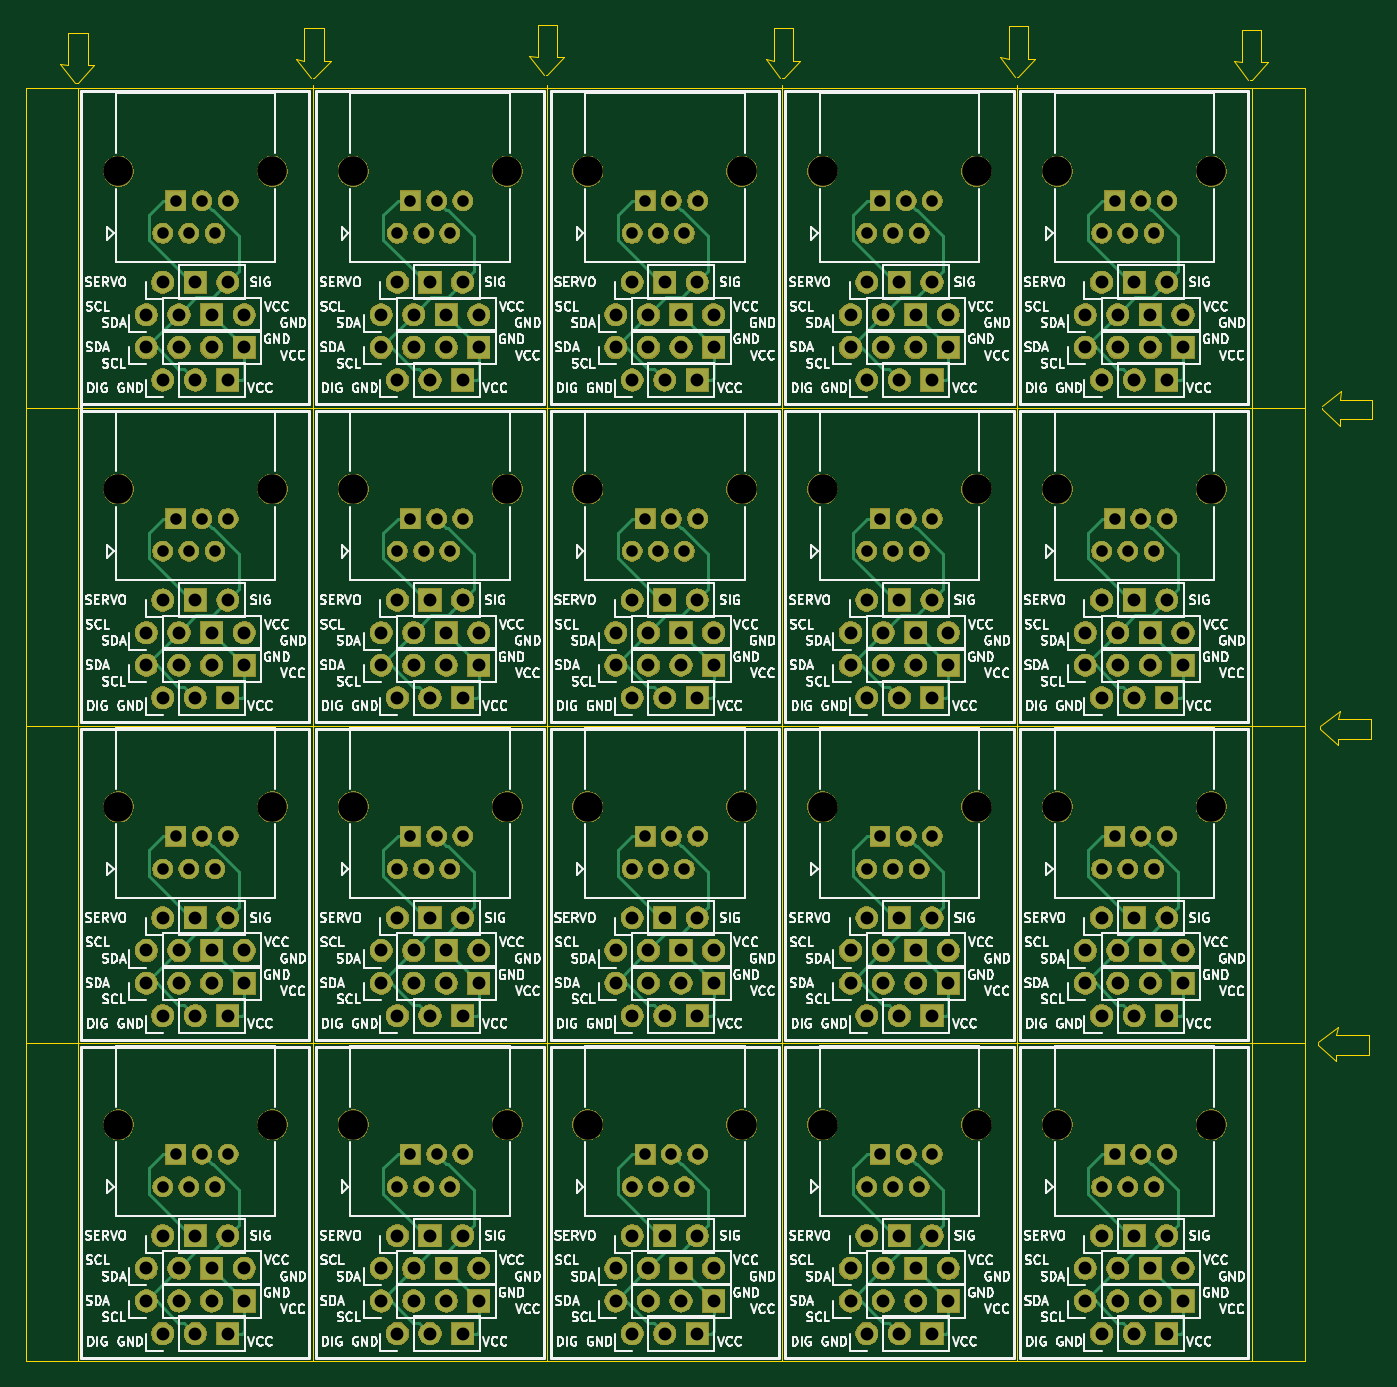
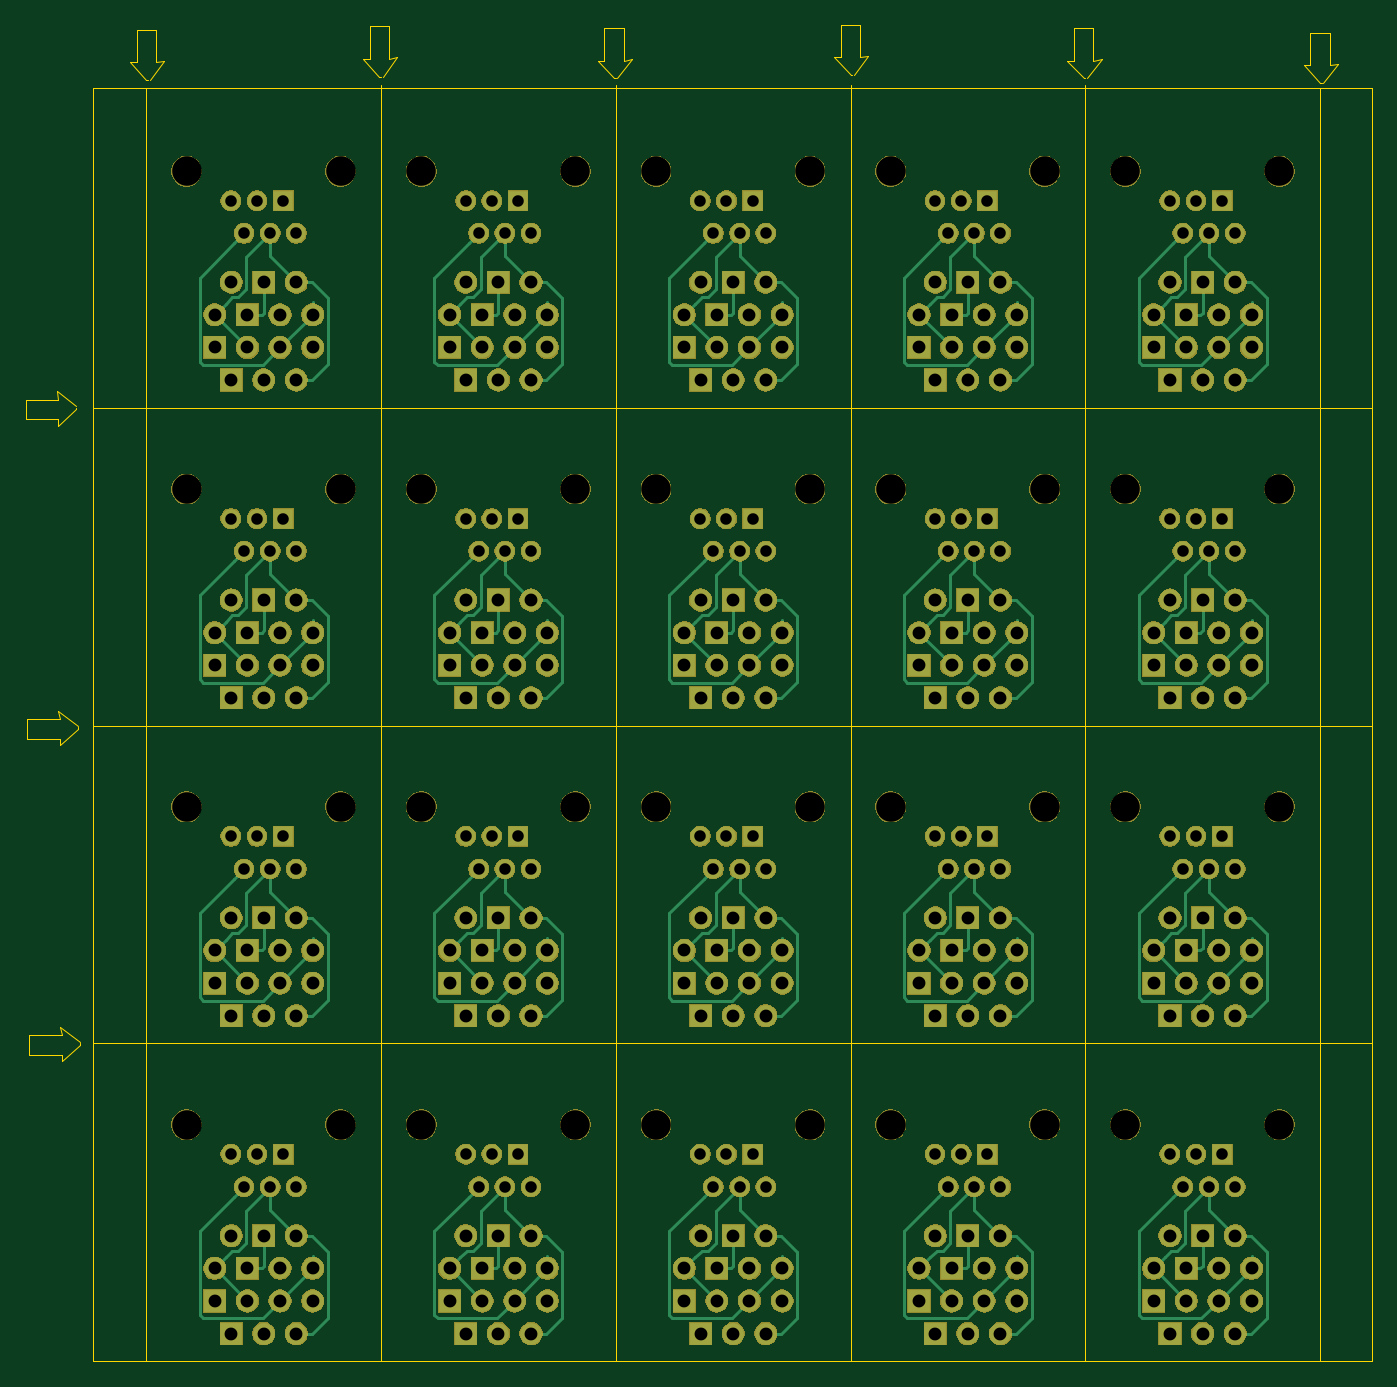
Circuit board: 10 layer files. Board 104.9 x 104.1 mm.
- bottom_copper: panel2-B_Cu.gbl (37315 bytes)
- bottom_mask: panel2-B_Mask.gbs (342369 bytes)
- paste: panel2-B_Paste.gbp (508 bytes)
- bottom_silk: panel2-B_SilkS.gbo (509 bytes)
- outline: panel2-Edge_Cuts.gm1 (4936 bytes)
- top_copper: panel2-F_Cu.gtl (35303 bytes)
- top_mask: panel2-F_Mask.gts (342369 bytes)
- paste: panel2-F_Paste.gtp (508 bytes)
- top_silk: panel2-F_SilkS.gto (285733 bytes)
- drill: panel2.drl (6334 bytes)

=== bottom_copper: panel2-B_Cu.gbl (37315 bytes, source omitted) ===
=== bottom_mask: panel2-B_Mask.gbs (342369 bytes, source omitted) ===
=== paste: panel2-B_Paste.gbp ===
G04 #@! TF.GenerationSoftware,KiCad,Pcbnew,5.1.5+dfsg1-2build2*
G04 #@! TF.CreationDate,2020-09-11T16:17:58-03:00*
G04 #@! TF.ProjectId,panel2,70616e65-6c32-42e6-9b69-6361645f7063,rev?*
G04 #@! TF.SameCoordinates,Original*
G04 #@! TF.FileFunction,Paste,Bot*
G04 #@! TF.FilePolarity,Positive*
%FSLAX46Y46*%
G04 Gerber Fmt 4.6, Leading zero omitted, Abs format (unit mm)*
G04 Created by KiCad (PCBNEW 5.1.5+dfsg1-2build2) date 2020-09-11 16:17:58*
%MOMM*%
%LPD*%
G04 APERTURE LIST*
G04 APERTURE END LIST*
M02*

=== bottom_silk: panel2-B_SilkS.gbo ===
G04 #@! TF.GenerationSoftware,KiCad,Pcbnew,5.1.5+dfsg1-2build2*
G04 #@! TF.CreationDate,2020-09-11T16:17:58-03:00*
G04 #@! TF.ProjectId,panel2,70616e65-6c32-42e6-9b69-6361645f7063,rev?*
G04 #@! TF.SameCoordinates,Original*
G04 #@! TF.FileFunction,Legend,Bot*
G04 #@! TF.FilePolarity,Positive*
%FSLAX46Y46*%
G04 Gerber Fmt 4.6, Leading zero omitted, Abs format (unit mm)*
G04 Created by KiCad (PCBNEW 5.1.5+dfsg1-2build2) date 2020-09-11 16:17:58*
%MOMM*%
%LPD*%
G04 APERTURE LIST*
G04 APERTURE END LIST*
M02*

=== outline: panel2-Edge_Cuts.gm1 ===
G04 #@! TF.GenerationSoftware,KiCad,Pcbnew,5.1.5+dfsg1-2build2*
G04 #@! TF.CreationDate,2020-09-11T16:17:58-03:00*
G04 #@! TF.ProjectId,panel2,70616e65-6c32-42e6-9b69-6361645f7063,rev?*
G04 #@! TF.SameCoordinates,Original*
G04 #@! TF.FileFunction,Profile,NP*
%FSLAX46Y46*%
G04 Gerber Fmt 4.6, Leading zero omitted, Abs format (unit mm)*
G04 Created by KiCad (PCBNEW 5.1.5+dfsg1-2build2) date 2020-09-11 16:17:58*
%MOMM*%
%LPD*%
G04 APERTURE LIST*
%ADD10C,0.050000*%
%ADD11C,0.100000*%
G04 APERTURE END LIST*
D10*
X67437000Y-150114000D02*
X71501000Y-150114000D01*
X67437000Y-50927000D02*
X67437000Y-150114000D01*
X72771000Y-49149000D02*
X71501000Y-50546000D01*
X71501000Y-50546000D02*
X71374000Y-50546000D01*
X70104000Y-49022000D02*
X70739000Y-49149000D01*
X70739000Y-46609000D02*
X72263000Y-46609000D01*
X72263000Y-46609000D02*
X72263000Y-49149000D01*
X71247000Y-50546000D02*
X70104000Y-49022000D01*
X72263000Y-49149000D02*
X72771000Y-49149000D01*
X70739000Y-49149000D02*
X70739000Y-46609000D01*
X167132000Y-50927000D02*
X167132000Y-150114000D01*
X163703000Y-46355000D02*
X163703000Y-48895000D01*
X161544000Y-48768000D02*
X162179000Y-48895000D01*
X162687000Y-50292000D02*
X161544000Y-48768000D01*
X162179000Y-46355000D02*
X163703000Y-46355000D01*
X162179000Y-48895000D02*
X162179000Y-46355000D01*
X162941000Y-50292000D02*
X162814000Y-50292000D01*
X163703000Y-48895000D02*
X164211000Y-48895000D01*
X164211000Y-48895000D02*
X162941000Y-50292000D01*
D11*
X162941000Y-50927000D02*
X167132000Y-50927000D01*
X167132000Y-150114000D02*
X162941000Y-150114000D01*
D10*
X89662000Y-50165000D02*
X88519000Y-48641000D01*
X91186000Y-48768000D02*
X89916000Y-50165000D01*
X89154000Y-46228000D02*
X90678000Y-46228000D01*
X89916000Y-50165000D02*
X89789000Y-50165000D01*
X88519000Y-48641000D02*
X89154000Y-48768000D01*
X90678000Y-48768000D02*
X91186000Y-48768000D01*
X90678000Y-46228000D02*
X90678000Y-48768000D01*
X89154000Y-48768000D02*
X89154000Y-46228000D01*
X106680000Y-48387000D02*
X107315000Y-48514000D01*
X109347000Y-48514000D02*
X108077000Y-49911000D01*
X108839000Y-45974000D02*
X108839000Y-48514000D01*
X108839000Y-48514000D02*
X109347000Y-48514000D01*
X107315000Y-48514000D02*
X107315000Y-45974000D01*
X107315000Y-45974000D02*
X108839000Y-45974000D01*
X107823000Y-49911000D02*
X106680000Y-48387000D01*
X108077000Y-49911000D02*
X107950000Y-49911000D01*
X127762000Y-48768000D02*
X126492000Y-50165000D01*
X126238000Y-50165000D02*
X125095000Y-48641000D01*
X127254000Y-46228000D02*
X127254000Y-48768000D01*
X126492000Y-50165000D02*
X126365000Y-50165000D01*
X125095000Y-48641000D02*
X125730000Y-48768000D01*
X127254000Y-48768000D02*
X127762000Y-48768000D01*
X125730000Y-46228000D02*
X127254000Y-46228000D01*
X125730000Y-48768000D02*
X125730000Y-46228000D01*
X144526000Y-50038000D02*
X143383000Y-48514000D01*
X144018000Y-46101000D02*
X145542000Y-46101000D01*
X144780000Y-50038000D02*
X144653000Y-50038000D01*
X146050000Y-48641000D02*
X144780000Y-50038000D01*
X144018000Y-48641000D02*
X144018000Y-46101000D01*
X145542000Y-48641000D02*
X146050000Y-48641000D01*
X143383000Y-48514000D02*
X144018000Y-48641000D01*
X145542000Y-46101000D02*
X145542000Y-48641000D01*
X168148000Y-125222000D02*
X169672000Y-124079000D01*
X172085000Y-126238000D02*
X169545000Y-126238000D01*
X169545000Y-124714000D02*
X172085000Y-124714000D01*
X169545000Y-126746000D02*
X168148000Y-125476000D01*
X169672000Y-124079000D02*
X169545000Y-124714000D01*
X172085000Y-124714000D02*
X172085000Y-126238000D01*
X168148000Y-125476000D02*
X168148000Y-125349000D01*
X169545000Y-126238000D02*
X169545000Y-126746000D01*
X169672000Y-100076000D02*
X172212000Y-100076000D01*
X169799000Y-99441000D02*
X169672000Y-100076000D01*
X172212000Y-101600000D02*
X169672000Y-101600000D01*
X168275000Y-100584000D02*
X169799000Y-99441000D01*
X172212000Y-100076000D02*
X172212000Y-101600000D01*
X168275000Y-100838000D02*
X168275000Y-100711000D01*
X169672000Y-101600000D02*
X169672000Y-102108000D01*
X169672000Y-102108000D02*
X168275000Y-100838000D01*
X168402000Y-75946000D02*
X168402000Y-75819000D01*
X169799000Y-77216000D02*
X168402000Y-75946000D01*
X169799000Y-76708000D02*
X169799000Y-77216000D01*
X172339000Y-76708000D02*
X169799000Y-76708000D01*
X172339000Y-75184000D02*
X172339000Y-76708000D01*
X169799000Y-75184000D02*
X172339000Y-75184000D01*
X169926000Y-74549000D02*
X169799000Y-75184000D01*
X168402000Y-75692000D02*
X169926000Y-74549000D01*
X167132000Y-125349000D02*
X67437000Y-125349000D01*
X67437000Y-100584000D02*
X167132000Y-100584000D01*
X167132000Y-75819000D02*
X67437000Y-75819000D01*
X89789000Y-150114000D02*
X89789000Y-50673000D01*
X108077000Y-50673000D02*
X108077000Y-150114000D01*
X126365000Y-150114000D02*
X126365000Y-50673000D01*
X144653000Y-50673000D02*
X144653000Y-150114000D01*
D11*
X162941000Y-50927000D02*
X162941000Y-150114000D01*
X67437000Y-50927000D02*
X162941000Y-50927000D01*
X71501000Y-150114000D02*
X71501000Y-50927000D01*
X162941000Y-150114000D02*
X71501000Y-150114000D01*
M02*

=== top_copper: panel2-F_Cu.gtl (35303 bytes, source omitted) ===
=== top_mask: panel2-F_Mask.gts (342369 bytes, source omitted) ===
=== paste: panel2-F_Paste.gtp ===
G04 #@! TF.GenerationSoftware,KiCad,Pcbnew,5.1.5+dfsg1-2build2*
G04 #@! TF.CreationDate,2020-09-11T16:17:58-03:00*
G04 #@! TF.ProjectId,panel2,70616e65-6c32-42e6-9b69-6361645f7063,rev?*
G04 #@! TF.SameCoordinates,Original*
G04 #@! TF.FileFunction,Paste,Top*
G04 #@! TF.FilePolarity,Positive*
%FSLAX46Y46*%
G04 Gerber Fmt 4.6, Leading zero omitted, Abs format (unit mm)*
G04 Created by KiCad (PCBNEW 5.1.5+dfsg1-2build2) date 2020-09-11 16:17:58*
%MOMM*%
%LPD*%
G04 APERTURE LIST*
G04 APERTURE END LIST*
M02*

=== top_silk: panel2-F_SilkS.gto (285733 bytes, source omitted) ===
=== drill: panel2.drl (6334 bytes, source omitted) ===
